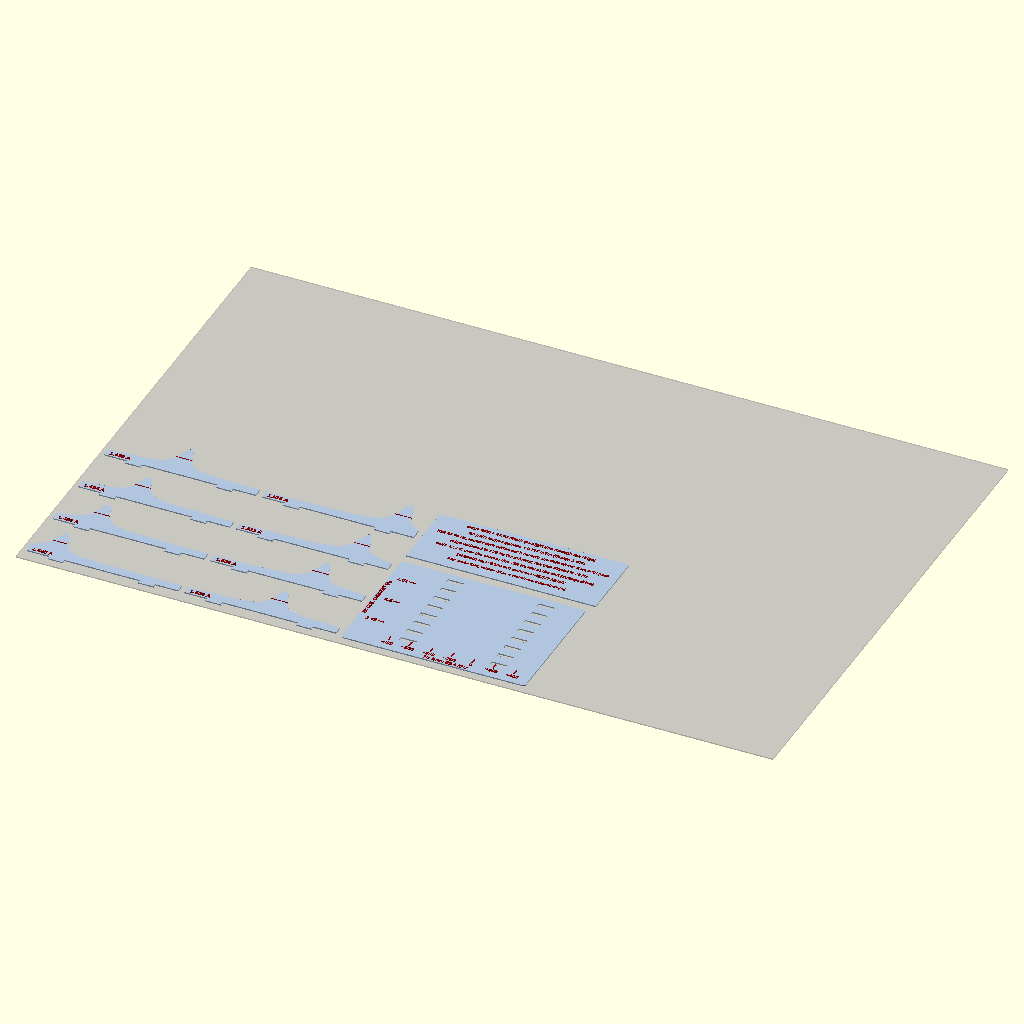
Cell 1 — every parameter at its default value.
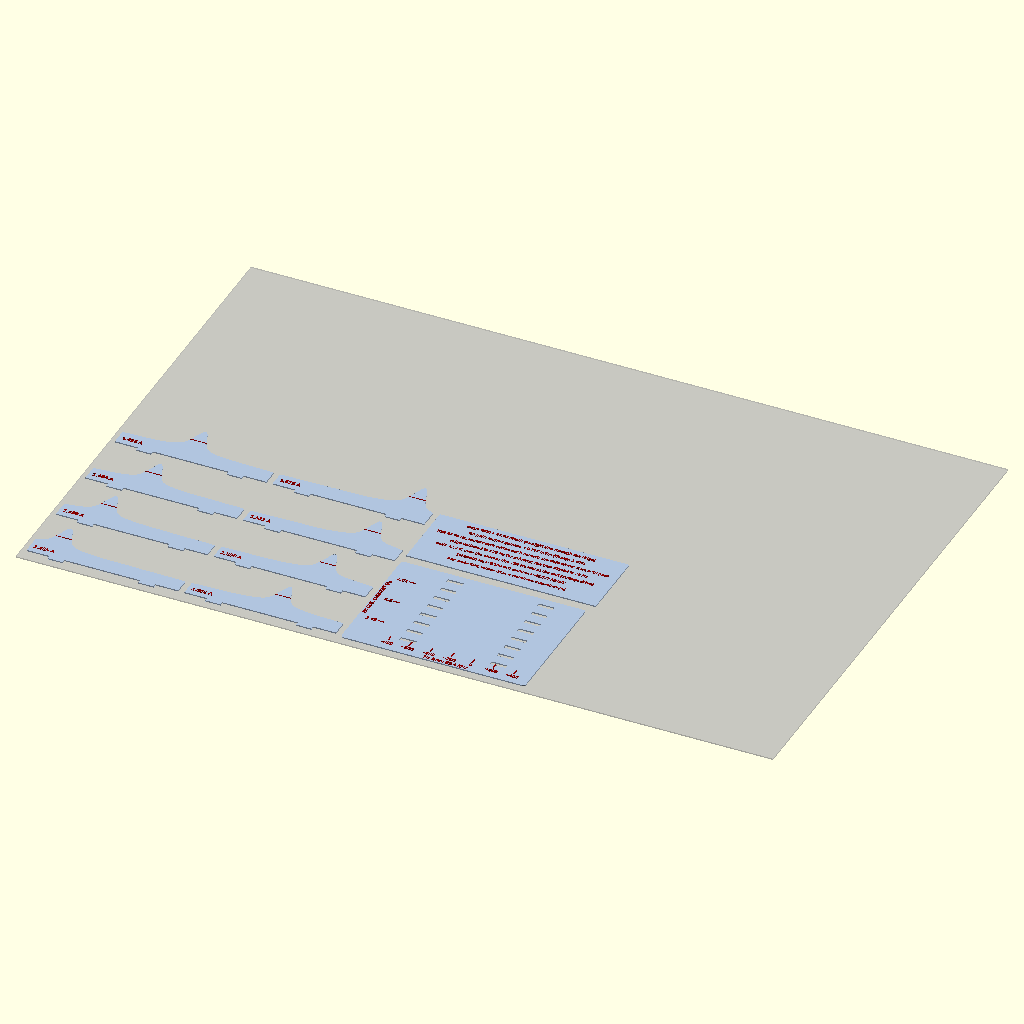
Cell 2: the same model with fin_base = 12.
All cells are drawn from the same view direction (rotation 55°, 0°, 25°, orthographic, colour scheme Cornfield), but the view is re-fitted for each cell, so position and scale can differ between cells as well as the parameter.
OpenSCAD source file legacy/mechanical/cut-spectrum.scad:
// The spectrum model (spectrum.scad, data from spectrum.py) cut from sheet, in two styles:
//
//   style = "fins" (default)  one fin per row (one spectrum per B0 current, or per time window),
//       standing in slots in a base plate that carries the axes - a stacked (waterfall) plot. Every
//       fin is a whole spectrum, so nothing is thinner than the sheet; it works on the laser and the
//       water-jet. Laser: the fin's row value and a half-height mark (its FWHM) engraved on it, an
//       answer card. Decay data adds a gauge piece with the 1, 1/e, 1/e^2 heights (look from the left).
//       Water-jet (spec_process = "jet", 3 mm aluminium): it cannot engrave, so the axes are V-notches
//       in the plate's edges (0 Hz deeper) and the gauge heights notches in its edges; convex corners
//       rounded r = 1 (the jet's own inside radius is ~0.45), relief at the tab roots.
//   style = "contours"  the height map sliced into 3 mm layers, glued in a stack like a topographic
//       map; layer 0 is the base with the axes engraved, every layer carries the outline of the one
//       above, engraved, so the stack glues up in register. Laser only; the top layers can be slivers
//       (see the warning).
//
// piece = "list" (for export_cut.py), "sheets" (the layout, layer = "preview"), "assembly" (3D, fins),
// or one piece: "fin" / "layer" with idx, "plate", "gauge", "card". Machine and sheet: cut-common.scad.
include <spectrum.scad>
include <cut-common.scad>
part  = "none";                // spectrum.scad's own output off
piece = "sheets";
idx   = 0;
style = "fins";
spec_process = "laser";        // "laser" (3 mm acrylic) or "jet" (3 mm aluminium, water-jet service)

jet    = spec_process == "jet";
kerf   = jet ? jet_kerf : laser_kerf;
st     = t3;                   // sheet: fin thickness, slot width
machine = jet ? "water-jet" : "laser";
stock  = jet ? "3 mm aluminium" : "3 mm acrylic";

// ================================================================ fins
fin_n    = min(8, nr);                          // fins, spread evenly over the rows
fin_base = 6;                                   // solid strip under the data (and the fin's label)
tab_w = 12;  tab_x = [plot_x * 0.2, plot_x * 0.8];   // fin tabs, through the plate
slot_w = st + cut_fit;
plate_x = [-rim_left, plot_x + (has_gauge ? 9 : 4)];
plate_y = [-rim_front, plot_y + 8];
gauge_cx = plot_x + 4.5;                        // gauge piece centre line, x
gauge_h  = fin_base + plot_h + 2;
gauge_tabs = [plot_y * 0.25, plot_y * 0.75];
fin_rows = [for (k = [0:fin_n-1]) round(k * (nr - 1) / (fin_n - 1))];
function fin_top(z) = fin_base + plot_h * z;

// one fin, in its own plane: x along frequency, y up; y = 0 is the plate's top, tabs below it
module fin_shape(i) difference() {
    union() {
        polygon(concat([[0, 0]], [for (j = [0:nc-1]) [j * dx, fin_top(spec_z[i][j])]], [[plot_x, 0]]));
        for (x = tab_x) translate([x - tab_w / 2, -st]) square([tab_w, st + 0.01]);
    }
    // relief at the tab roots: the jet leaves a round inside corner that would hold the fin up
    if (jet) for (x = tab_x, s = [-1, 1]) translate([x + s * tab_w / 2 - 0.6, -0.01]) square([1.2, 0.8]);
}
module fin_engrave(i) {
    translate([3, fin_base / 2]) txt(str(r(row_val(i), 3), " ", spec_row_unit), 3.5, "left");
    // half-height mark, cut to the fin's own outline: its length is this fin's FWHM - only over the
    // peak's own columns (on a weak fin, noise bumps reach the same band)
    h = fin_top(row_max(i) / 2);
    above = [for (j = [0:nc-1]) if (spec_z[i][j] >= row_max(i) / 2) j];
    x0 = (min(above) - 1) * dx;  x1 = (max(above) + 1) * dx;
    if (len(above) <= nc / 4)
        intersection() { fin_shape(i); translate([x0, h - 0.3]) square([x1 - x0, 0.6]); }
}

module vnotch(d) polygon([[-d / 2, 0.01], [0, -d], [d / 2, 0.01]]);   // V into an edge, 45 deg
// the base plate, data frame (x 0..plot_x = frequency, y 0..plot_y = rows)
module plate_shape() difference() {
    translate([plate_x[0] + 2, plate_y[0] + 2]) offset(r = 2)            // rounded corners
        square([plate_x[1] - plate_x[0] - 4, plate_y[1] - plate_y[0] - 4]);
    for (i = fin_rows, x = tab_x) translate([x - tab_w / 2 - 0.2, i * dy - slot_w / 2]) square([tab_w + 0.4, slot_w]);
    if (has_gauge) for (y = gauge_tabs) translate([gauge_cx - slot_w / 2, y - tab_w / 2 - 0.2]) square([slot_w, tab_w + 0.4]);
    if (jet) {      // the axes as notches: frequency in the front edge (0 Hz deeper), rows in the left edge
        for (f = ticks(spec_f[0], spec_f[1], tick_f)) translate([fx(f), plate_y[0]]) rotate(180) vnotch(f == 0 ? 6 : 3.5);
        for (t = ticks(spec_row[0], spec_row[1], spec_row_tick)) translate([plate_x[0], ty(t)]) rotate(90) vnotch(3.5);
    }
}
// the gauge (decay data only): x along the row axis (0..plot_y), y up from the plate's top
module gauge_shape() difference() {
    union() {
        square([plot_y, gauge_h]);
        for (y = gauge_tabs) translate([y - tab_w / 2, -st]) square([tab_w, st + 0.01]);
    }
    if (jet) for (l = spec_gauge, e = [0, plot_y]) translate([e, fin_top(l[0])]) rotate(e == 0 ? -90 : 90) vnotch(3);
    if (jet) for (y = gauge_tabs, s = [-1, 1]) translate([y + s * tab_w / 2 - 0.6, -0.01]) square([1.2, 0.8]);
}
module gauge_engrave() for (l = spec_gauge) {
    translate([0, fin_top(l[0]) - 0.3]) square([plot_y, 0.6]);
    translate([2, fin_top(l[0]) + (l[0] == 1 ? -2.6 : 2.6)]) txt(l[1], 3.0, "left");
}
card = [150, 8 + 7 * len(spec_answers)];
module card_engrave() for (k = [0:len(spec_answers)-1])
    translate([card[0] / 2, card[1] - 6 - 7 * k]) txt(spec_answers[k], k < len(spec_answers) - 1 ? 2.8 : 2.4);

// convex corners rounded for the jet (tab corners, the ridge tip); the plate keeps its 2 mm corners
// only - a rounding pass would erase the strip beside the gauge slots
module jet_round() if (jet) offset(r = 1) offset(delta = -1) children(); else children();

// ================================================================ contours
lt       = st;
n_layers = ceil((base_t + plot_h) / lt);
// normalised height a layer stands for (its middle), and the contour a layer is cut to
function lvl(k) = (k * lt + lt / 2 - base_t) / plot_h;
module slice(k) projection(cut = true) translate([0, 0, -(k * lt + lt / 2)]) data_solid();
base_rect = [-rim_left, -rim_front, plot_x + rim_left + rim_right, plot_y + rim_front + rim_other];
module layer_cut(k) {
    if (k == 0) translate([base_rect[0], base_rect[1]]) square([base_rect[2], base_rect[3]]);
    else slice(k);
}
module layer_engrave(k) {
    if (k == 0) axis_marks();
    if (k < n_layers - 1) difference() { slice(k + 1); offset(delta = -0.4) slice(k + 1); }   // outline of the next layer
}
// widest row above a layer's level: a layer thinner than ~3 mm is a sliver
function width(k) = max([for (i = [0:nr - 1]) len([for (j = [0:nc - 1]) if (spec_z[i][j] >= lvl(k)) j])]) * dx;

// ================================================================ pieces
module one(p, k = 0) {
    if (p == "fin")   { as_cut(kerf) jet_round() fin_shape(fin_rows[k]); if (!jet) as_engrave() fin_engrave(fin_rows[k]); }
    if (p == "plate") { as_cut(kerf) plate_shape(); if (!jet) as_engrave() axis_marks(); }
    if (p == "gauge") { as_cut(kerf) jet_round() gauge_shape(); if (!jet) as_engrave() gauge_engrave(); }
    if (p == "card")  { as_cut(kerf) square(card); as_engrave() card_engrave(); }
    if (p == "layer") { as_cut(kerf) layer_cut(k); as_engrave() layer_engrave(k); }
}
if (piece == "fin" || piece == "layer") one(piece, idx);
if (piece == "plate" || piece == "gauge" || piece == "card") one(piece);

// for export_cut.py: PIECE|name|material|machine|qty|note (a name ending in digits = piece + idx)
if (piece == "list") {
    if (style == "fins") {
        for (k = [0:fin_n-1])
            echo(str("PIECE|fin", k, "|", stock, "|", machine, "|1|", r(row_val(fin_rows[k]), 3), " ", spec_row_unit));
        echo(str("PIECE|plate|", stock, "|", machine, "|1"));
        if (has_gauge) echo(str("PIECE|gauge|", stock, "|", machine, "|1"));
        if (!jet) echo(str("PIECE|card|", stock, "|", machine, "|1|answers"));
    } else for (k = [0:n_layers - 1])
        echo(str("PIECE|layer", k, "|3 mm acrylic|laser|1|", k == 0 ? "base" : str(r(lvl(k), 2), " of the peak")));
}

// the layout on one sheet (fins in two columns; plate, gauge and card in a third)
fin_pitch = fin_base + plot_h + st + 5;
col3 = 2 * (plot_x + 5);
if (piece == "sheets") {
    sheet(jet ? [500, 300] : laser_bed);
    if (style == "fins") {
        for (k = [0:fin_n-1]) translate([5 + floor(k / 4) * (plot_x + 5), 5 + (k % 4) * fin_pitch + st]) one("fin", k);
        translate([5 + col3 - plate_x[0], 5 - plate_y[0]]) one("plate");
        g0 = 5 + plate_y[1] - plate_y[0] + 5 + st;
        if (has_gauge) translate([5 + col3, g0]) one("gauge");
        if (!jet) translate([5 + col3, g0 + (has_gauge ? gauge_h + 5 : 0)]) one("card");
    } else {
        translate([rim_left + 5, rim_front + 5]) one("layer", 0);
        for (k = [1:n_layers - 1]) translate([base_rect[2] + 15 + (k - 1) * 40 - fx(0) + 15, rim_front + 5]) one("layer", k);
    }
}
// the fins put together, to check the slots in 3D
if (piece == "assembly") {
    color("lightblue", 0.8) linear_extrude(st) plate_shape();
    for (i = fin_rows) color("orange") translate([0, i * dy + st / 2, st]) rotate([90, 0, 0]) linear_extrude(st) fin_shape(i);
    if (has_gauge) color("ivory") translate([gauge_cx - st / 2, 0, st]) rotate([90, 0, 90]) linear_extrude(st) gauge_shape();
}

// ================================================================ checks
if (style == "fins") {
    echo(str("spectrum fins (", machine, ", ", stock, ", kerf ", kerf, "): ", fin_n, " fins at rows ", fin_rows,
             ", ", r(min([for (k = [1:fin_n-1]) (fin_rows[k] - fin_rows[k-1]) * dy]) - st, 1), " mm clear between fins; slots ",
             slot_w, " mm; plate ", plate_x[1] - plate_x[0], " x ", plate_y[1] - plate_y[0], " mm"));
    if (jet && slot_w < st) echo("WARNING: a slot narrower than the sheet - below what the water-jet cuts cleanly");
} else {
    for (k = [1:n_layers - 1]) if (width(k) < 3)
        echo(str("WARNING layer ", k, " (", r(lvl(k), 2), " of the peak) is ", r(width(k), 1),
                 " mm wide at its widest: cut it from 1.5 mm stock or leave it off"));
    echo(str("spectrum contours: ", n_layers, " layers of ", lt, " mm; levels ", [for (k = [1:n_layers - 1]) r(lvl(k), 2)], " of the peak"));
}
Parameter table extracted from the source (name, type, default, range or options):
part: string, default "none"
piece: string, default "sheets"
idx: number, default 0
style: string, default "fins"
spec_process: string, default "laser"
fin_base: number, default 6
